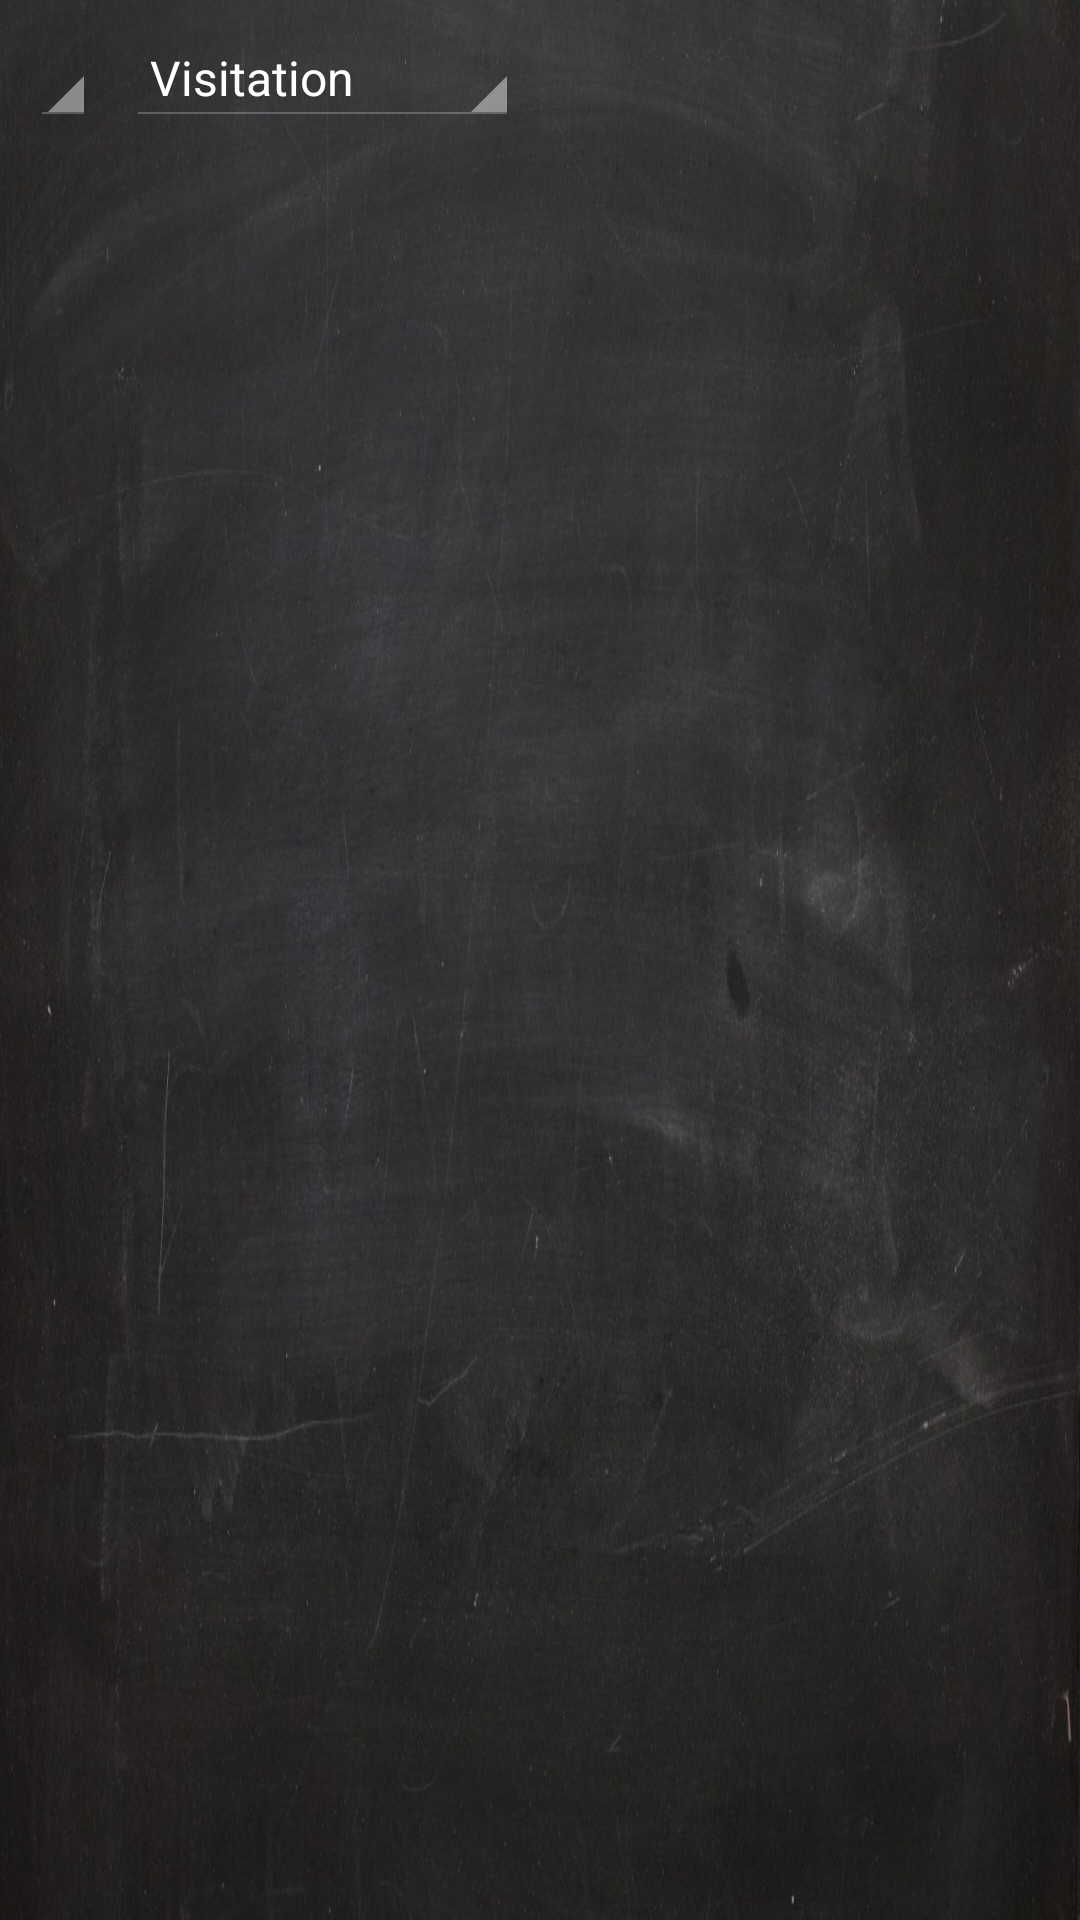

Here is an Android app screen rendered from its layout file. Give the layout XML and the strings, colors and styles it references.
<!-- AndroidManifest.xml: application theme android:Theme.Holo -->
<!-- res/layout/marks_create_list.xml -->
<?xml version="1.0" encoding="utf-8"?>
<LinearLayout xmlns:android="http://schemas.android.com/apk/res/android"
    android:layout_width="match_parent"
    android:layout_height="match_parent"
    android:clickable="true"
    android:orientation="vertical"
    style="@style/EdustyBackground">

    <LinearLayout
        android:orientation="horizontal"
        android:layout_width="wrap_content"
        android:layout_height="wrap_content"
        android:layout_margin="10dp">

        <Spinner
            android:layout_width="wrap_content"
            android:layout_height="wrap_content"
            android:id="@+id/spLessonNumber"
            android:spinnerMode="dropdown"
            android:layout_weight="3" />

        <Spinner
            android:layout_width="wrap_content"
            android:layout_height="wrap_content"
            android:id="@+id/spType"
            android:spinnerMode="dropdown"
            android:entries="@array/journal_types"
            android:focusableInTouchMode="false"
            android:layout_weight="1"
            android:layout_marginLeft="10dp" />
    </LinearLayout>

    <ListView
        android:layout_width="match_parent"
        android:layout_height="fill_parent"
        android:id="@+id/listMarks"
        android:layout_margin="10dp"
        android:clickable="false"
        android:divider="@android:color/transparent"
        android:dividerHeight="5dp" />
</LinearLayout>
<!-- resources referenced by this layout -->
<resources>
  <string-array name="journal_types">
          <item>Visitation</item>
          <item>Mark</item>
          <item>Test</item>
          <item>Laboratory work</item>
          <item>Seminar</item>
          <item>Course work</item>
          <item>Passing</item>
          <item>Exam</item>
      </string-array>
  <style name="EdustyBackground">
          <item name="android:background">@drawable/blackboard_background</item>
      </style>
  <!-- drawable blackboard_background: jpeg bitmap (drawable, 215600 bytes) -->
</resources>
